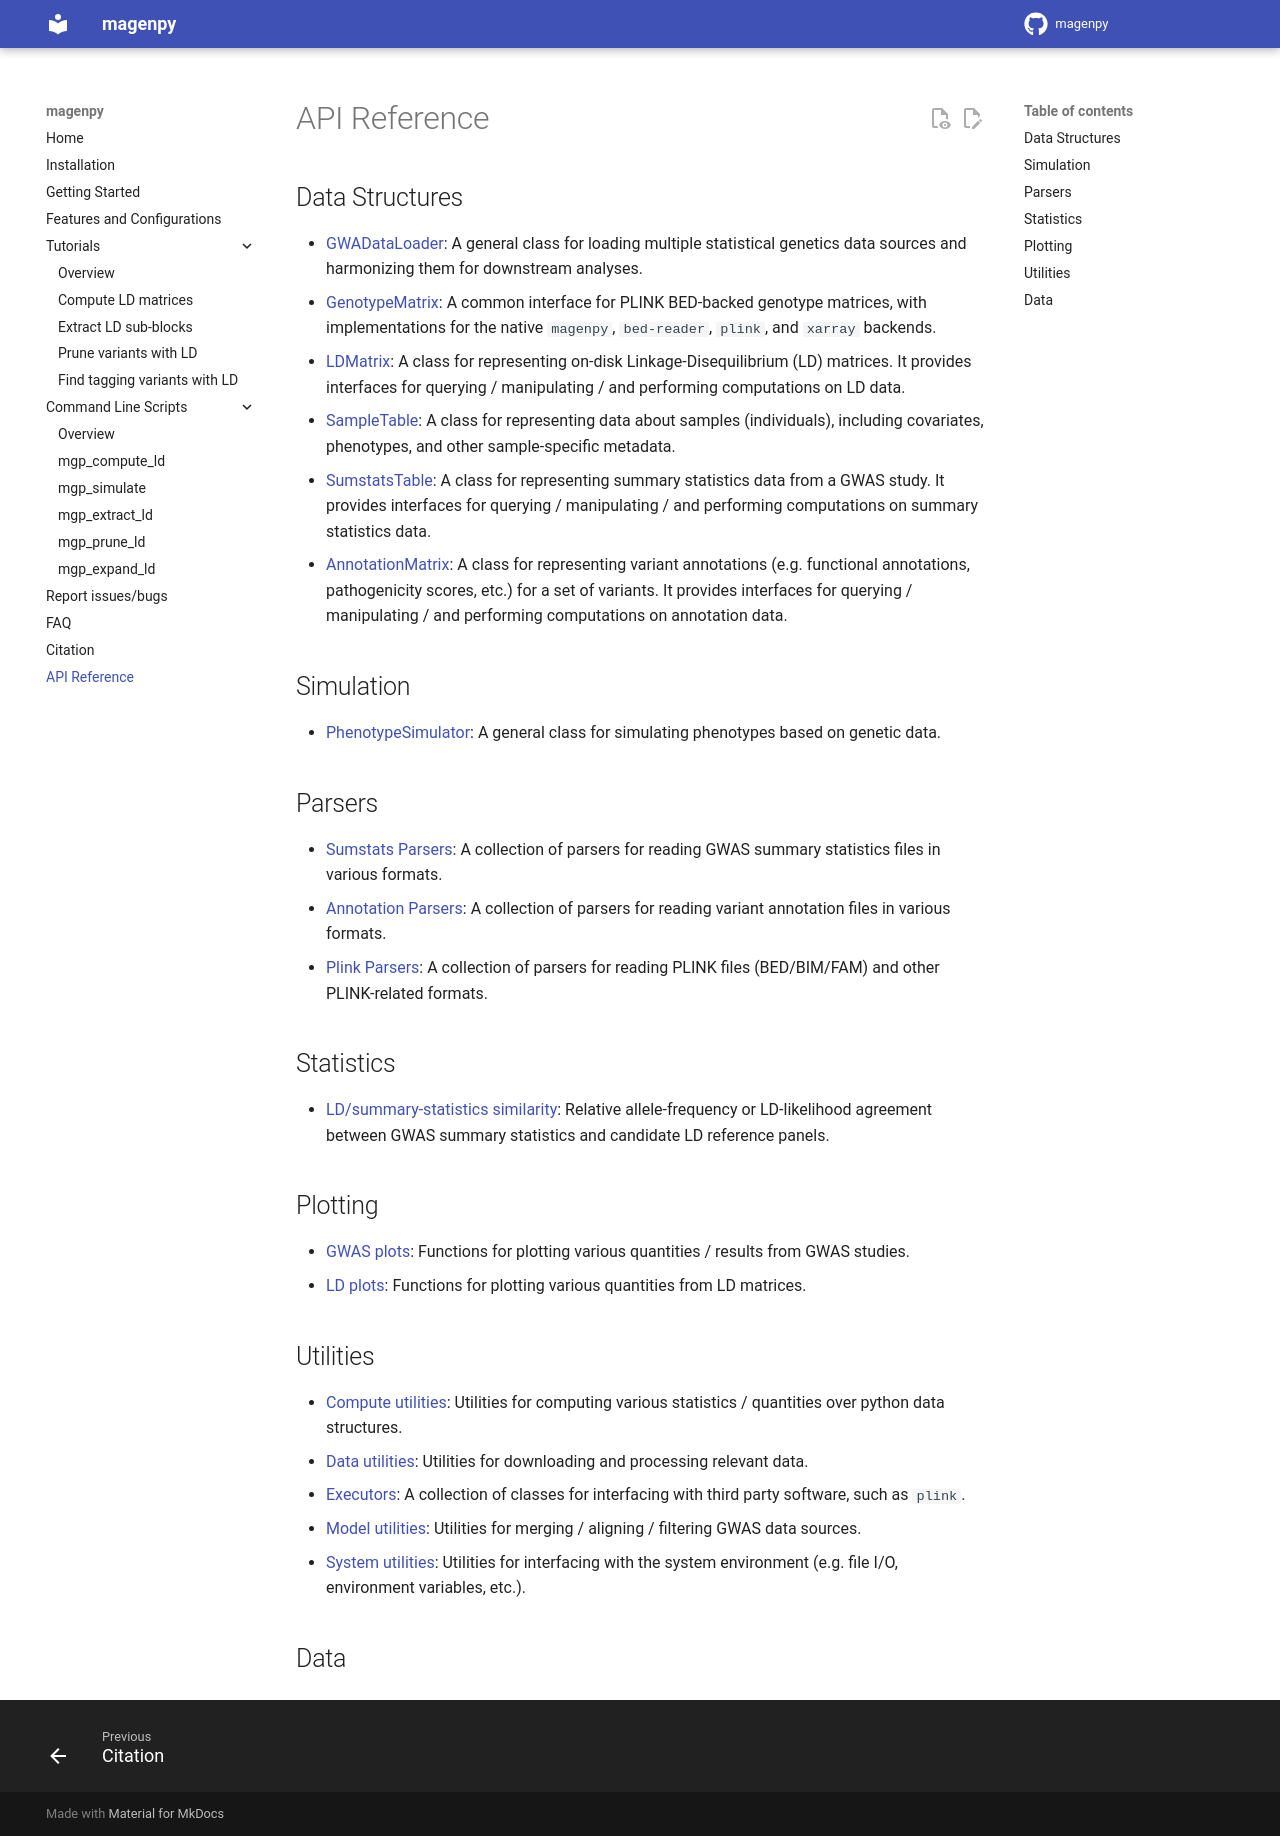

repository: shz9/magenpy · page: api/overview/index.html · generator: mkdocs



## Data Structures

* [GWADataLoader](GWADataLoader.md): A general class for loading multiple statistical genetics data sources and
harmonizing them for downstream analyses.
* [GenotypeMatrix](GenotypeMatrix.md): A common interface for PLINK BED-backed genotype matrices, with
implementations for the native `magenpy`, `bed-reader`, `plink`, and `xarray` backends.
* [LDMatrix](LDMatrix.md): A class for representing on-disk Linkage-Disequilibrium (LD) matrices. It provides 
interfaces for querying / manipulating / and performing computations on LD data.
* [SampleTable](SampleTable.md): A class for representing data about samples (individuals), including covariates,
phenotypes, and other sample-specific metadata.
* [SumstatsTable](SumstatsTable.md): A class for representing summary statistics data from a GWAS study. It provides
interfaces for querying / manipulating / and performing computations on summary statistics data.
* [AnnotationMatrix](AnnotationMatrix.md): A class for representing variant annotations (e.g. functional annotations, 
pathogenicity scores, etc.) for a set of variants. It provides interfaces for querying / manipulating / and
performing computations on annotation data.

## Simulation

* [PhenotypeSimulator](simulation/PhenotypeSimulator.md): A general class for simulating phenotypes based on genetic data.

## Parsers

* [Sumstats Parsers](parsers/sumstats_parsers.md): A collection of parsers for reading GWAS summary statistics files in various formats.
* [Annotation Parsers](parsers/annotation_parsers.md): A collection of parsers for reading variant annotation files in various formats.
* [Plink Parsers](parsers/plink_parsers.md): A collection of parsers for reading PLINK files (BED/BIM/FAM) and other PLINK-related formats.

## Statistics

* [LD/summary-statistics similarity](stats/ld/similarity.md): Relative
  allele-frequency or LD-likelihood agreement between GWAS summary statistics
  and candidate LD reference panels.

## Plotting

* [GWAS plots](plot/gwa.md): Functions for plotting various quantities / results from GWAS studies.
* [LD plots](plot/ld.md): Functions for plotting various quantities from LD matrices.

## Utilities

* [Compute utilities](utils/compute_utils.md): Utilities for computing various statistics / quantities over python data structures. 
* [Data utilities](utils/data_utils.md): Utilities for downloading and processing relevant data.
* [Executors](utils/executors.md): A collection of classes for interfacing with third party software, such as `plink`.
* [Model utilities](utils/model_utils.md): Utilities for merging / aligning / filtering GWAS data sources.
* [System utilities](utils/system_utils.md): Utilities for interfacing with the system environment (e.g. file I/O, environment variables, etc.).

## Data
